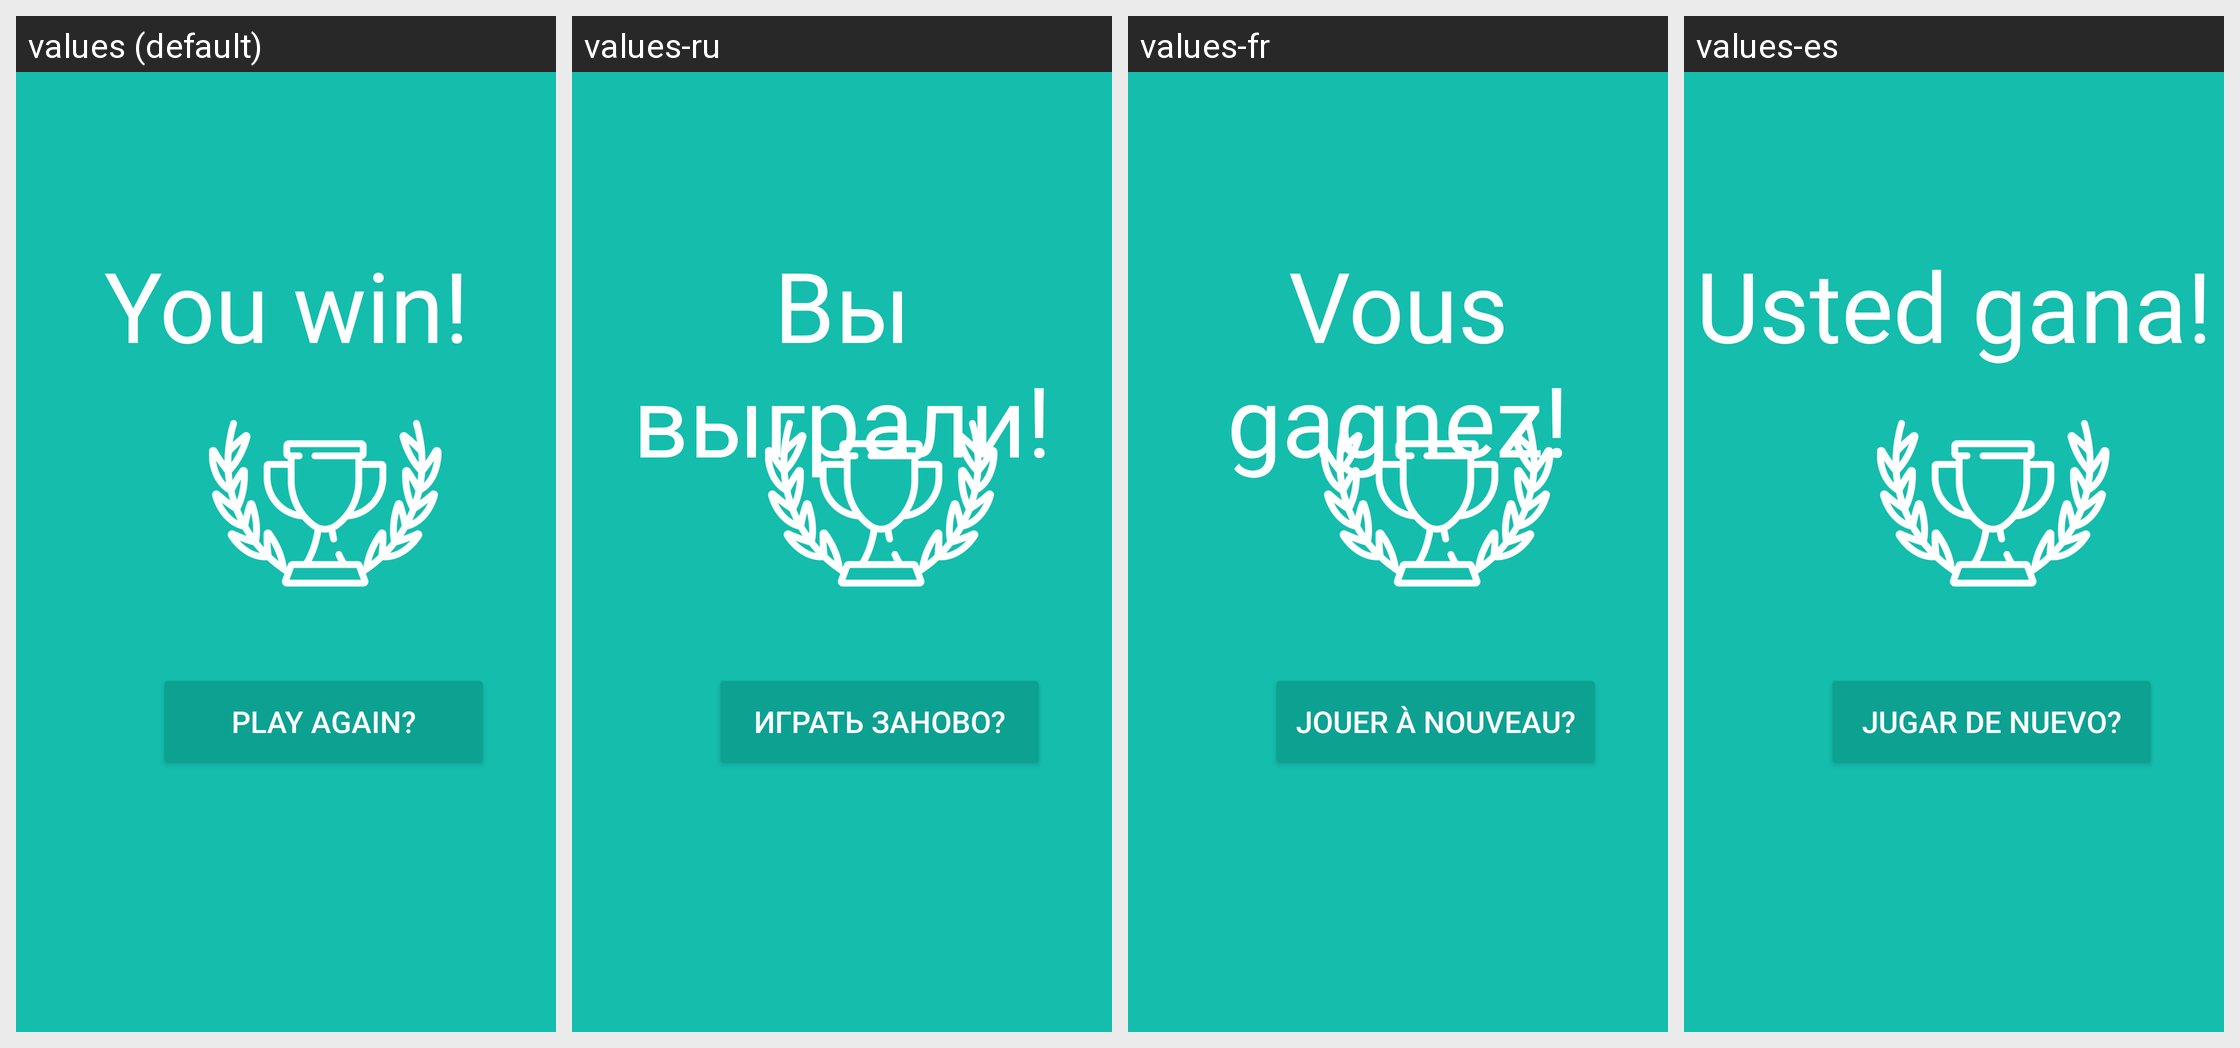

The same Android screen rendered under several of its app's locales, left to right. List the strings drawn on it with the default value and each locale's translation.
Android screen res/layout/fragment_result_game.xml rendered under 4 locales, left to right: values (default), values-ru, values-fr, values-es. Device: Nexus 5 (rendered at 1080×1920; each locale shown at half size, 540×960, under a caption strip naming it); theme Theme.TicTacToe.
Strings drawn on this screen, with the default value and each locale's value (text and hints the layout hard-codes, and strings that could not be matched under every locale, appear in the picture but are not listed):

win_game_string
  values: You win!
  values-ru: Вы выграли!
  values-fr: Vous gagnez!
  values-es: Usted gana!

again_game
  values: Play again?
  values-ru: Играть заново?
  values-fr: Jouer à nouveau?
  values-es: Jugar de nuevo?
